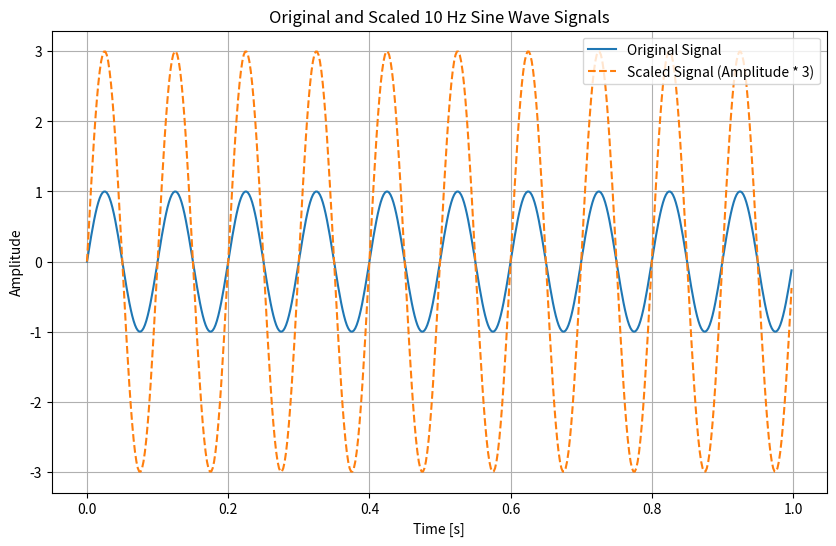

Generate this figure with matplotlib:
import numpy as np
import matplotlib.pyplot as plt
fs = 500
t = np.linspace(0, 1, fs, endpoint=False)
f = 10
original_signal = np.sin(2 * np.pi * f * t)
scaled_signal = 3 * original_signal
plt.figure(figsize=(10, 6))
plt.plot(t, original_signal, label='Original Signal')
plt.plot(t, scaled_signal, label='Scaled Signal (Amplitude * 3)', linestyle='--')
plt.title('Original and Scaled 10 Hz Sine Wave Signals')
plt.xlabel('Time [s]')
plt.ylabel('Amplitude')
plt.legend()
plt.grid(True)
plt.show()